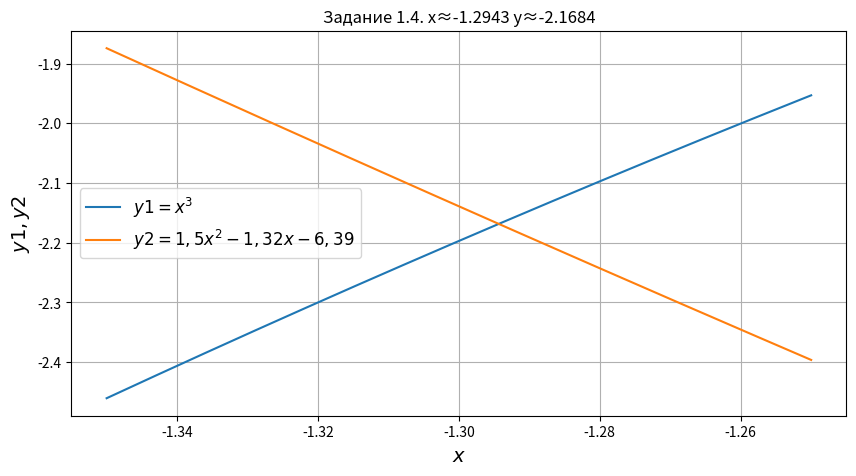

Reproduce this figure in Python.
# импортируем библиотеки
import numpy as np
import matplotlib.pyplot as plt
# формируем последовательности координат х
x = np.linspace(-1.35, -1.25, 200)
# прорисовываем графики
plt.figure(figsize=(10, 5))
plt.plot(x, (pow(x, 3)),
         label=r'$y1 = x^3$')
plt.plot(x, (1.5 * pow(x, 2) - 1.32 * x - 6.39),
         label=r'$y2 = 1,5x^2 -1,32x-6,39$')
plt.xlabel(r'$x$', fontsize=14)
plt.ylabel(r'$y1, y2$', fontsize=14)
plt.grid(True)
plt.legend(loc='best', fontsize=12)
# называем график
plt.title('Задание 1.4. x≈-1.2943 y≈-2.1684')
# отображаем графики
plt.show()
